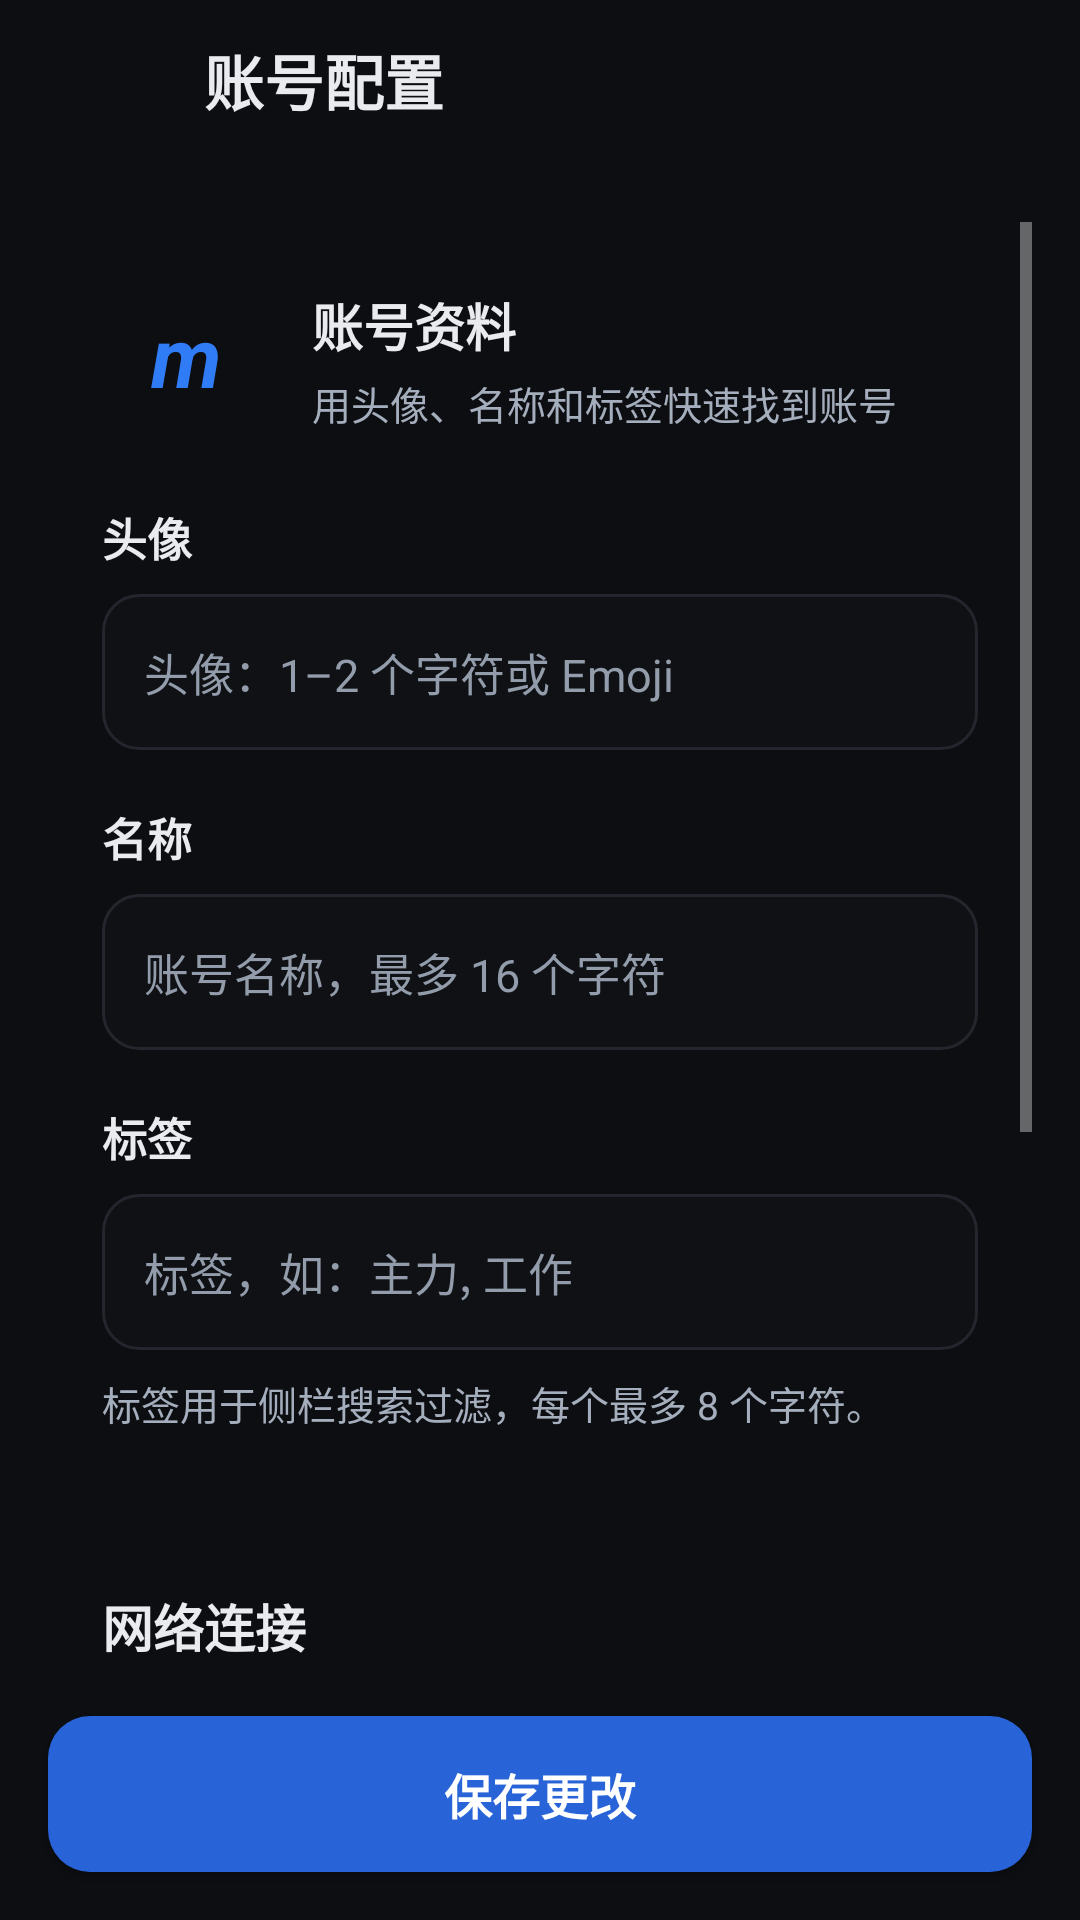

Produce the Android XML layout that renders to this screen, including the resource entries it uses.
<!-- AndroidManifest.xml: application theme Theme.MuseLauncher -->
<!-- res/layout/activity_config.xml -->
<?xml version="1.0" encoding="utf-8"?>
<FrameLayout xmlns:android="http://schemas.android.com/apk/res/android"
    xmlns:app="http://schemas.android.com/apk/res-auto"
    android:id="@+id/configRoot"
    android:layout_width="match_parent" android:layout_height="match_parent"
    android:focusable="true" android:focusableInTouchMode="true"
    android:background="@color/bg">
    <LinearLayout style="@style/UiConfigContainer"
        android:layout_height="match_parent" android:layout_gravity="center_horizontal"
        android:orientation="vertical">
        <LinearLayout android:layout_width="match_parent" android:layout_height="wrap_content"
            android:orientation="horizontal" android:gravity="center_vertical" android:padding="12dp">
            <ImageButton android:id="@+id/cfgBack" android:layout_width="48dp" android:layout_height="48dp"
                android:background="@drawable/bg_rail_btn" android:padding="12dp"
                android:contentDescription="@string/cd_back" android:src="@drawable/ic_chevron_left"
                app:tint="@color/text_primary" />
            <LinearLayout android:layout_width="0dp" android:layout_height="wrap_content"
                android:layout_weight="1" android:orientation="vertical" android:layout_marginStart="8dp">
                <TextView style="@style/UiLabel" android:text="@string/config_title" android:textSize="20sp"
                    android:accessibilityHeading="true" />
                <TextView android:id="@+id/cfgAccountName" style="@style/UiHint"
                    android:layout_marginTop="3dp" android:maxLines="1" android:ellipsize="end" />
            </LinearLayout>
        </LinearLayout>
        <ScrollView android:id="@+id/configScroll" android:layout_width="match_parent"
            android:layout_height="0dp" android:layout_weight="1" android:clipToPadding="false"
            android:paddingStart="16dp" android:paddingEnd="16dp" android:paddingBottom="20dp"
            android:scrollbars="vertical" android:fillViewport="true">
            <LinearLayout android:layout_width="match_parent" android:layout_height="wrap_content"
                android:orientation="vertical">
                <LinearLayout style="@style/UiCard">
                    <LinearLayout android:layout_width="match_parent" android:layout_height="wrap_content"
                        android:orientation="horizontal" android:gravity="center_vertical">
                        <TextView android:id="@+id/cfgTile" android:layout_width="56dp" android:layout_height="56dp"
                            android:background="@drawable/bg_mtile" android:gravity="center"
                            android:includeFontPadding="false" android:text="m" android:textColor="@color/m_blue"
                            android:textSize="28sp" android:textStyle="bold|italic"
                            android:importantForAccessibility="no" />
                        <LinearLayout android:layout_width="0dp" android:layout_height="wrap_content"
                            android:layout_weight="1" android:layout_marginStart="14dp" android:orientation="vertical">
                            <TextView style="@style/UiLabel" android:text="@string/config_identity"
                                android:textSize="17sp" android:accessibilityHeading="true" />
                            <TextView style="@style/UiHint" android:layout_marginTop="4dp"
                                android:text="@string/config_identity_hint" />
                        </LinearLayout>
                    </LinearLayout>
                    <TextView style="@style/UiLabel" android:layout_marginTop="20dp"
                        android:text="@string/config_avatar" />
                    <EditText android:id="@+id/cfgAvatar" style="@style/UiField"
                        android:inputType="text" android:hint="@string/config_avatar_hint" />
                    <TextView style="@style/UiLabel" android:layout_marginTop="18dp"
                        android:text="@string/config_name" />
                    <EditText android:id="@+id/cfgName" style="@style/UiField"
                        android:inputType="textCapSentences" android:hint="@string/config_name_hint" />
                    <TextView style="@style/UiLabel" android:layout_marginTop="18dp"
                        android:text="@string/config_tags" />
                    <EditText android:id="@+id/cfgTags" style="@style/UiField" android:inputType="text"
                        android:hint="@string/config_tags_hint" />
                    <TextView style="@style/UiHint" android:layout_marginTop="8dp"
                        android:text="@string/config_tags_note" />
                </LinearLayout>
                <LinearLayout style="@style/UiCard" android:layout_marginTop="16dp">
                    <TextView style="@style/UiLabel" android:text="@string/config_network" android:textSize="17sp"
                        android:accessibilityHeading="true" />
                    <TextView style="@style/UiHint" android:layout_marginTop="8dp"
                        android:text="@string/config_network_hint" />
                    <TextView style="@style/UiLabel" android:layout_marginTop="18dp"
                        android:text="@string/config_proxy" />
                    <EditText android:id="@+id/cfgProxy" style="@style/UiField"
                        android:inputType="textUri" android:imeOptions="actionDone"
                        android:hint="@string/config_proxy_ph" />
                    <LinearLayout android:layout_width="match_parent" android:layout_height="wrap_content"
                        android:orientation="horizontal" android:layout_marginTop="12dp" android:baselineAligned="false"
                        android:gravity="fill_vertical">
                        <Button android:id="@+id/cfgProxyDetect" style="@style/UiButton"
                            android:layout_width="0dp" android:layout_weight="1"
                            android:text="@string/config_proxy_detect" />
                        <Button android:id="@+id/cfgProxyTest" style="@style/UiButton"
                            android:layout_width="0dp" android:layout_weight="1" android:layout_marginStart="10dp"
                            android:text="@string/config_proxy_test" />
                    </LinearLayout>
                    <TextView style="@style/UiHint" android:layout_marginTop="12dp"
                        android:text="@string/config_proxy_hint" />
                    <LinearLayout android:id="@+id/cfgStatusBox" android:layout_width="match_parent"
                        android:layout_height="wrap_content" android:layout_marginTop="12dp"
                        android:orientation="horizontal" android:gravity="center_vertical"
                        android:background="@drawable/bg_search" android:padding="12dp" android:visibility="gone">
                        <ProgressBar android:id="@+id/cfgProxyProgress" android:layout_width="20dp"
                            android:layout_height="20dp" android:layout_marginEnd="10dp"
                            android:indeterminateTint="@color/blue" android:visibility="gone"
                            android:importantForAccessibility="no" />
                        <TextView android:id="@+id/cfgProxyStatus" style="@style/UiHint" android:layout_width="0dp"
                            android:layout_weight="1" android:accessibilityLiveRegion="polite" />
                    </LinearLayout>
                </LinearLayout>
            </LinearLayout>
        </ScrollView>
        <Button android:id="@+id/cfgSave" style="@style/UiButton.Primary" android:layout_width="match_parent"
            android:layout_marginStart="16dp" android:layout_marginEnd="16dp"
            android:layout_marginTop="8dp" android:layout_marginBottom="16dp"
            android:minHeight="52dp" android:text="@string/config_save" android:textSize="16sp" />
    </LinearLayout>
</FrameLayout>
<!-- resources referenced by this layout -->
<resources>
  <color name="bg">#0D0E11</color>
  <color name="blue">#82B1FF</color>
  <color name="m_blue">#2F7CF6</color>
  <color name="text_primary">#E9EBEE</color>
  <string name="cd_back">返回账号列表</string>
  <string name="config_avatar">头像</string>
  <string name="config_avatar_hint">头像：1–2 个字符或 Emoji</string>
  <string name="config_identity">账号资料</string>
  <string name="config_identity_hint">用头像、名称和标签快速找到账号</string>
  <string name="config_name">名称</string>
  <string name="config_name_hint">账号名称，最多 16 个字符</string>
  <string name="config_network">网络连接</string>
  <string name="config_network_hint">使用 Clash VPN / TUN 时，代理留空即可，无需为每个账号重复设置。</string>
  <string name="config_proxy">代理地址（可选）</string>
  <string name="config_proxy_detect">查找代理</string>
  <string name="config_proxy_hint">留空跟随系统网络；支持 HTTP(S) 和无认证 SOCKS5，代理失败不会自动直连。</string>
  <string name="config_proxy_ph">代理，如 127.0.0.1:7890</string>
  <string name="config_proxy_test">测试连接</string>
  <string name="config_save">保存更改</string>
  <string name="config_tags">标签</string>
  <string name="config_tags_hint">标签，如：主力, 工作</string>
  <string name="config_tags_note">标签用于侧栏搜索过滤，每个最多 8 个字符。</string>
  <string name="config_title">账号配置</string>
  <style name="UiButton.Primary" parent="UiButton">
          <item name="android:background">@drawable/bg_blue_btn</item>
          <item name="android:textColor">@color/primary_button_text</item>
      </style>
  <style name="UiCard">
          <item name="android:layout_width">match_parent</item>
          <item name="android:layout_height">wrap_content</item>
          <item name="android:orientation">vertical</item>
          <item name="android:padding">18dp</item>
          <item name="android:background">@drawable/bg_card</item>
      </style>
  <style name="UiConfigContainer">
          <item name="android:layout_width">match_parent</item>
      </style>
  <style name="UiHint">
          <item name="android:layout_width">match_parent</item>
          <item name="android:layout_height">wrap_content</item>
          <item name="android:textColor">@color/text_muted</item>
          <item name="android:textSize">13sp</item>
          <item name="android:lineSpacingExtra">3dp</item>
      </style>
  <style name="UiLabel">
          <item name="android:layout_width">match_parent</item>
          <item name="android:layout_height">wrap_content</item>
          <item name="android:textColor">@color/text_primary</item>
          <item name="android:textSize">15sp</item>
          <item name="android:textStyle">bold</item>
      </style>
  <style name="Theme.MuseLauncher" parent="Theme.AppCompat.NoActionBar">
          <item name="android:windowBackground">@color/bg</item>
          <item name="android:statusBarColor">@color/bg</item>
          <item name="android:navigationBarColor">@color/bg</item>
          <item name="android:windowLightStatusBar">false</item>
          <item name="colorAccent">@color/blue</item>
      </style>
  <!-- drawable bg_action_secondary (drawable) -->
  <ripple xmlns:android="http://schemas.android.com/apk/res/android" android:color="@color/ripple">
      <item><shape>
          <solid android:color="@color/btn_gray" />
          <stroke android:width="1dp" android:color="@color/line" />
          <corners android:radius="12dp" />
      </shape></item>
  </ripple>
  <color name="text_dim">#929CAB</color>
  <color name="text_muted">#A5AEBD</color>
  <color name="ripple">#2682B1FF</color>
  <color name="btn_gray">#22252C</color>
  <color name="line">#23262D</color>
  <color name="blue_button">#2864D7</color>
  <color name="input_bg">#0F1114</color>
</resources>
